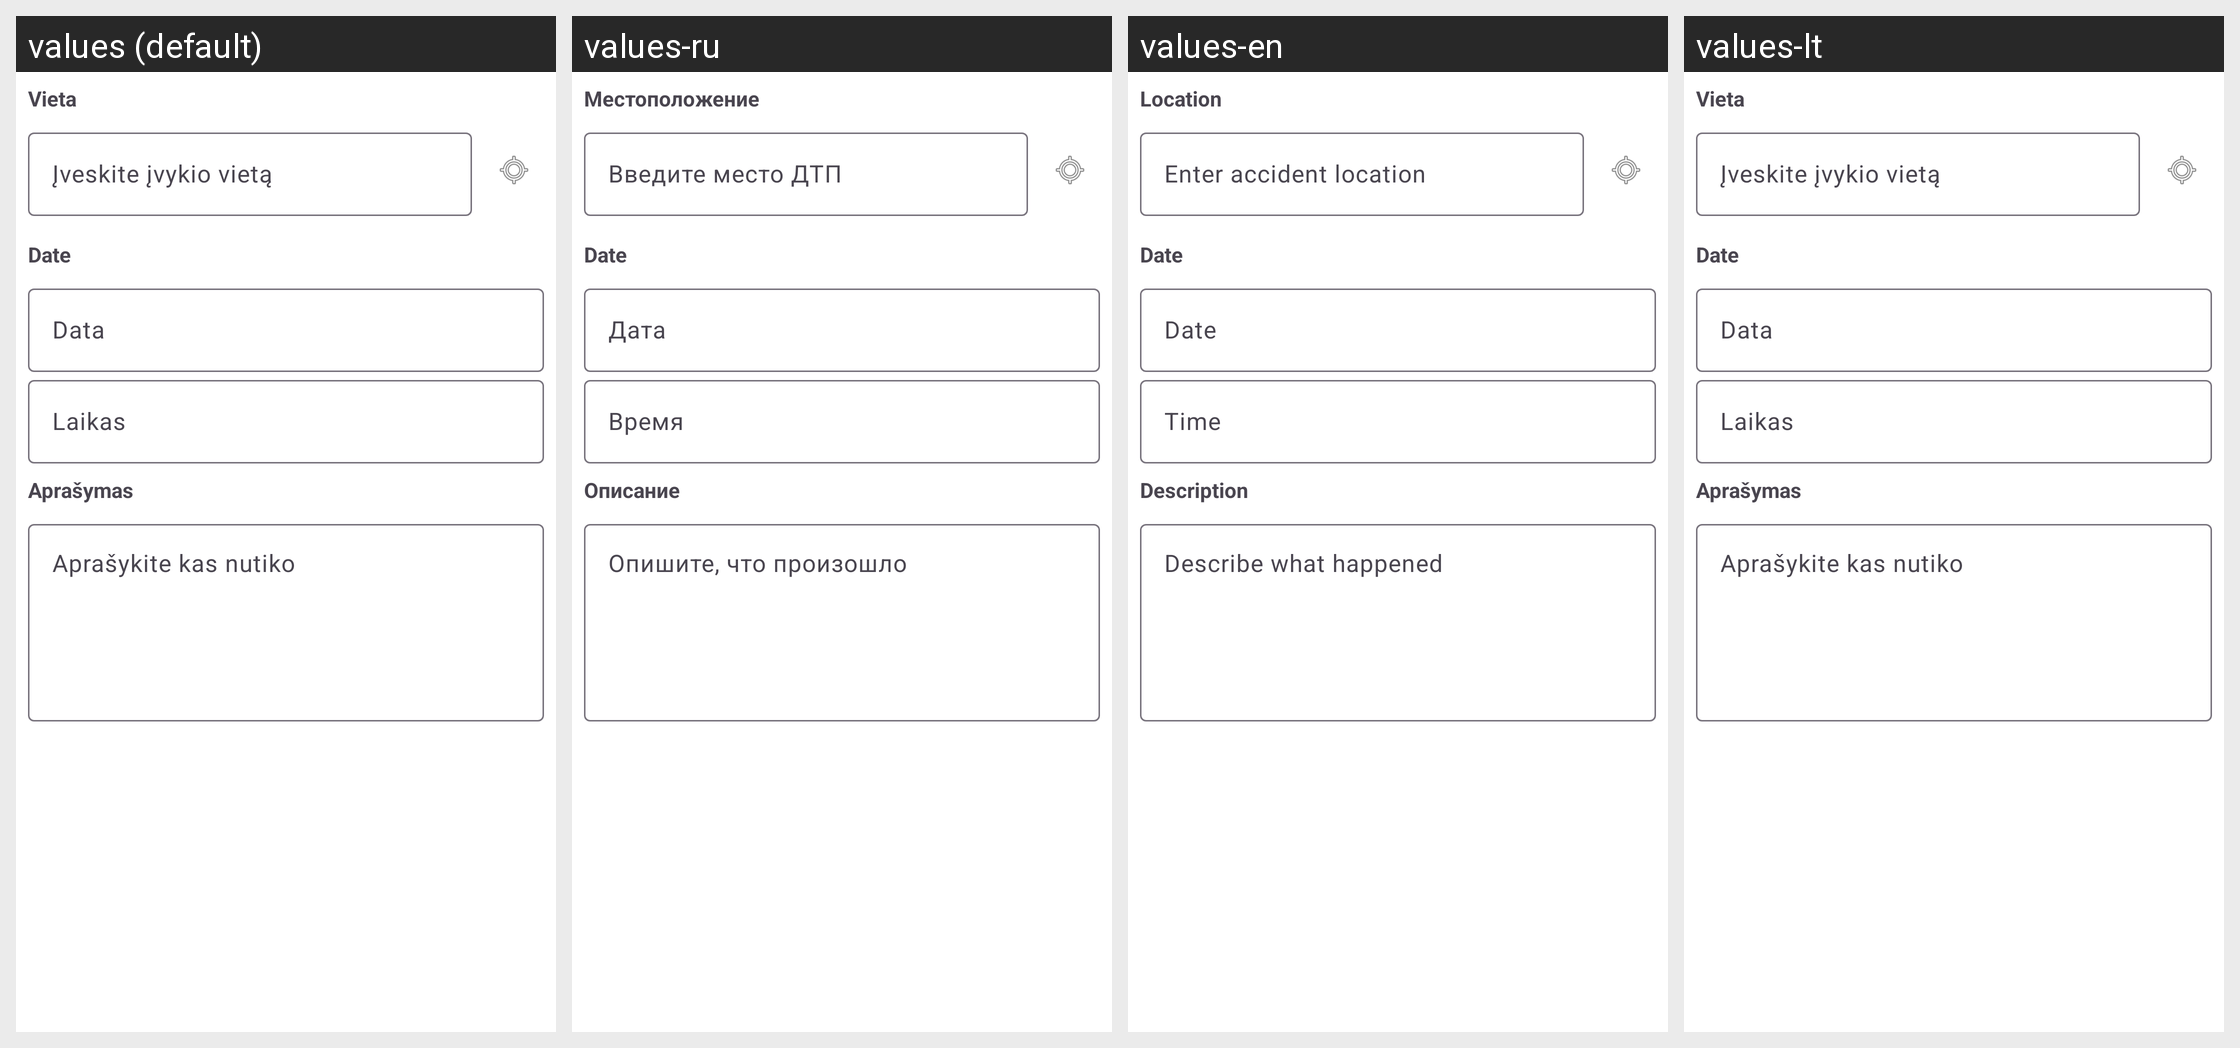

Translations of the strings shown on this Android screen, per locale in the grid:
Android screen res/layout/step_general_info.xml rendered under 4 locales, left to right: values (default), values-ru, values-en, values-lt. Device: Nexus 5 (rendered at 1080×1920; each locale shown at half size, 540×960, under a caption strip naming it); theme Theme.AccidentReportingApp.
Strings drawn on this screen, with the default value and each locale's value (text and hints the layout hard-codes, and strings that could not be matched under every locale, appear in the picture but are not listed):

label_location
  values: Vieta
  values-ru: Местоположение
  values-en: Location
  values-lt: Vieta

hint_location
  values: Įveskite įvykio vietą
  values-ru: Введите место ДТП
  values-en: Enter accident location
  values-lt: Įveskite įvykio vietą

date
  values: Data
  values-ru: Дата
  values-en: Date
  values-lt: Data

time
  values: Laikas
  values-ru: Время
  values-en: Time
  values-lt: Laikas

label_description
  values: Aprašymas
  values-ru: Описание
  values-en: Description
  values-lt: Aprašymas

hint_description
  values: Aprašykite kas nutiko
  values-ru: Опишите, что произошло
  values-en: Describe what happened
  values-lt: Aprašykite kas nutiko
